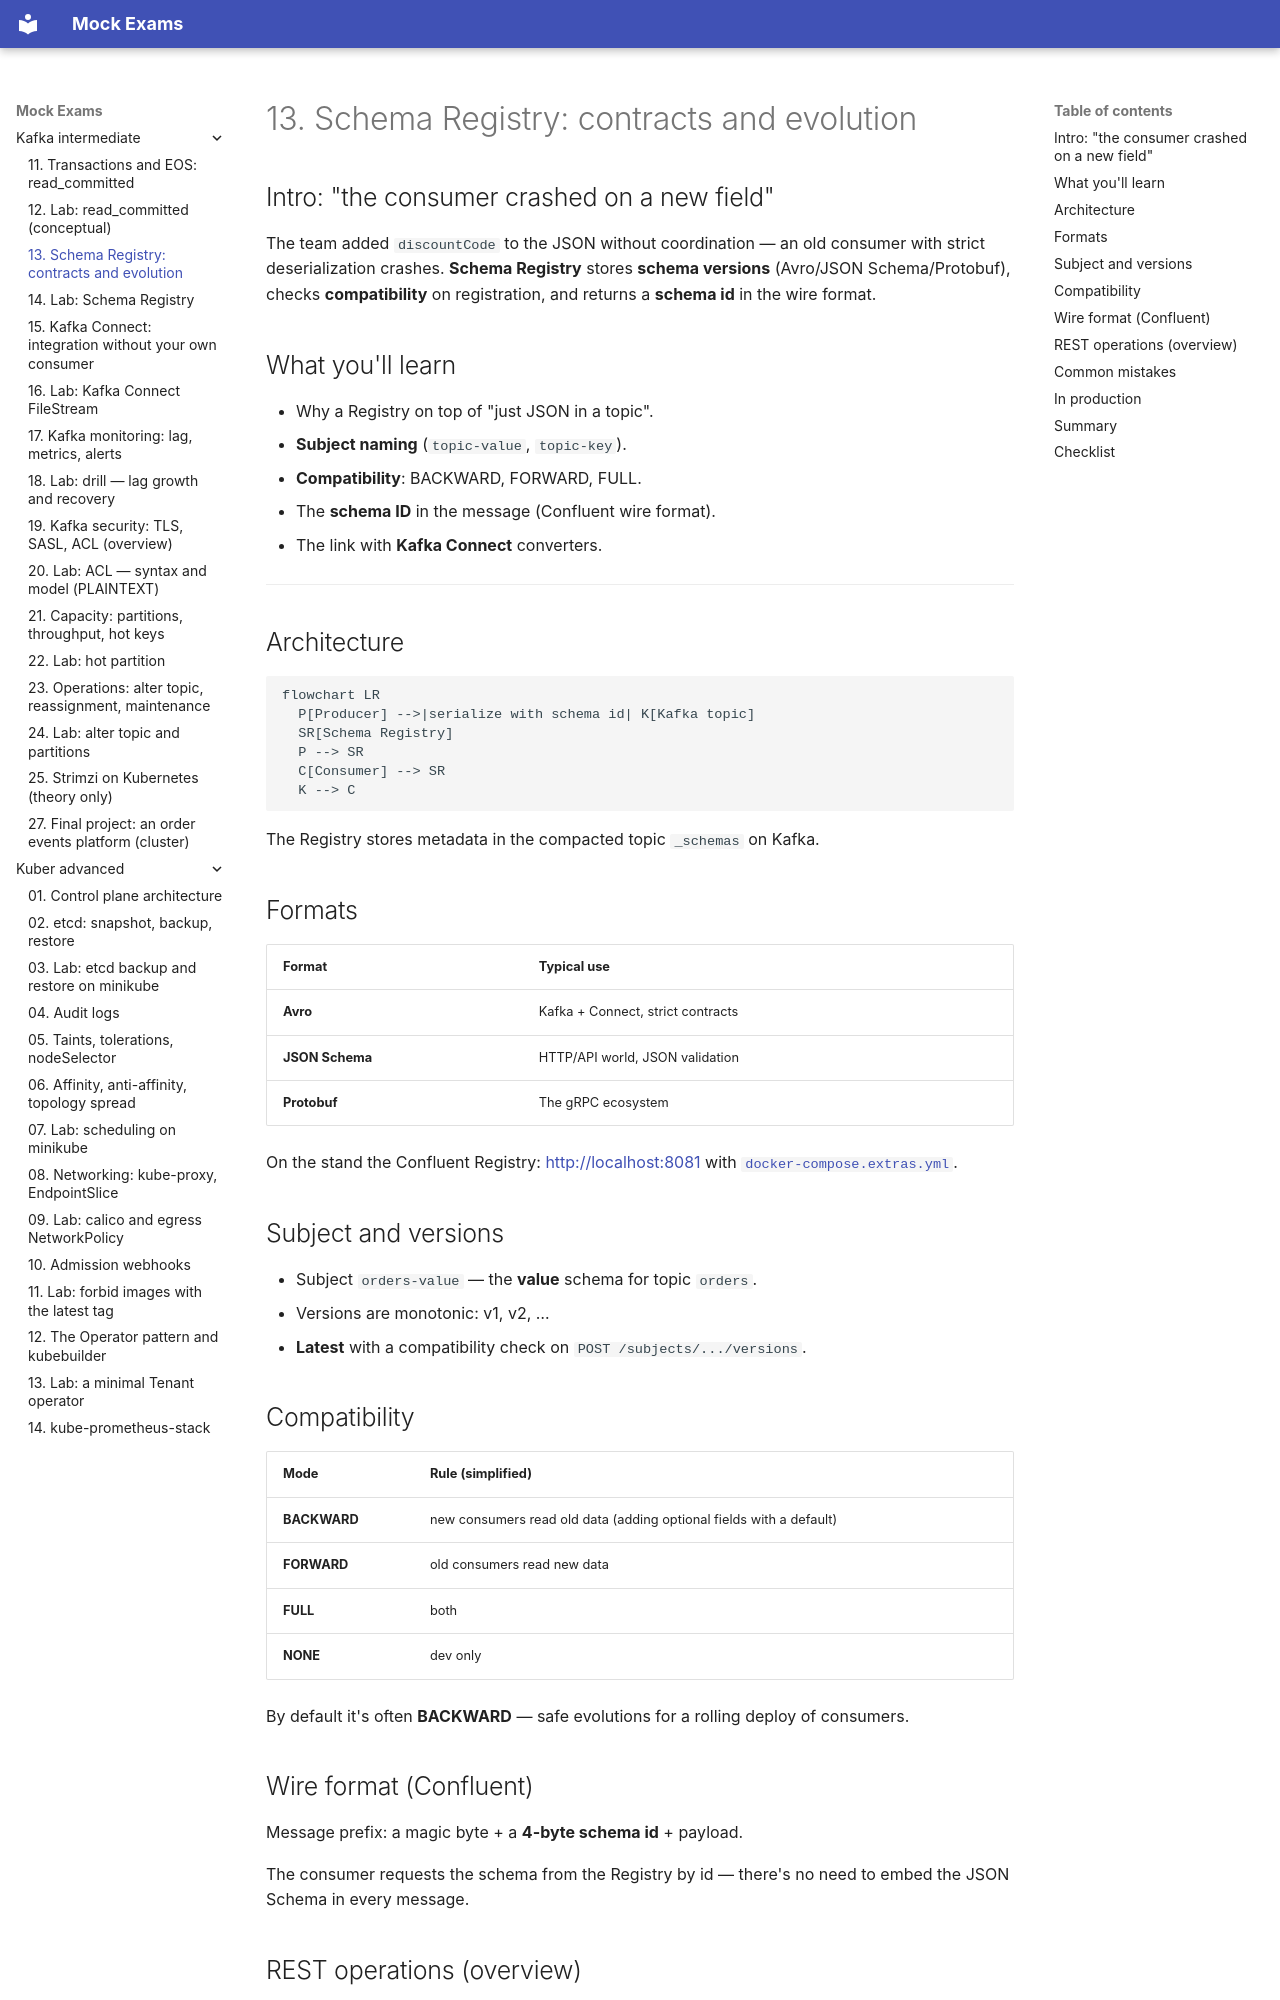

repository: FedorArbuzov/mock-exams · page: kafka-intermediate/13-schema-registry/index.html · generator: mkdocs

# 13. Schema Registry: contracts and evolution

## Intro: "the consumer crashed on a new field"

The team added `discountCode` to the JSON without coordination — an old consumer with strict deserialization crashes. **Schema Registry** stores **schema versions** (Avro/JSON Schema/Protobuf), checks **compatibility** on registration, and returns a **schema id** in the wire format.

## What you'll learn

- Why a Registry on top of "just JSON in a topic".
- **Subject naming** (`topic-value`, `topic-key`).
- **Compatibility**: BACKWARD, FORWARD, FULL.
- The **schema ID** in the message (Confluent wire format).
- The link with **Kafka Connect** converters.

---

## Architecture

```mermaid
flowchart LR
  P[Producer] -->|serialize with schema id| K[Kafka topic]
  SR[Schema Registry]
  P --> SR
  C[Consumer] --> SR
  K --> C
```

The Registry stores metadata in the compacted topic `_schemas` on Kafka.

## Formats

| Format | Typical use |
|--------|------------------------|
| **Avro** | Kafka + Connect, strict contracts |
| **JSON Schema** | HTTP/API world, JSON validation |
| **Protobuf** | The gRPC ecosystem |

On the stand the Confluent Registry: [http://localhost:8081](http://localhost:8081) with [`docker-compose.extras.yml`](../../deploy/kafka/docker-compose.extras.yml).

## Subject and versions

- Subject `orders-value` — the **value** schema for topic `orders`.
- Versions are monotonic: v1, v2, …
- **Latest** with a compatibility check on `POST /subjects/.../versions`.

## Compatibility

| Mode | Rule (simplified) |
|-------|---------------------|
| **BACKWARD** | new consumers read old data (adding optional fields with a default) |
| **FORWARD** | old consumers read new data |
| **FULL** | both |
| **NONE** | dev only |

By default it's often **BACKWARD** — safe evolutions for a rolling deploy of consumers.

## Wire format (Confluent)

Message prefix: a magic byte + a **4-byte schema id** + payload.

The consumer requests the schema from the Registry by id — there's no need to embed the JSON Schema in every message.
